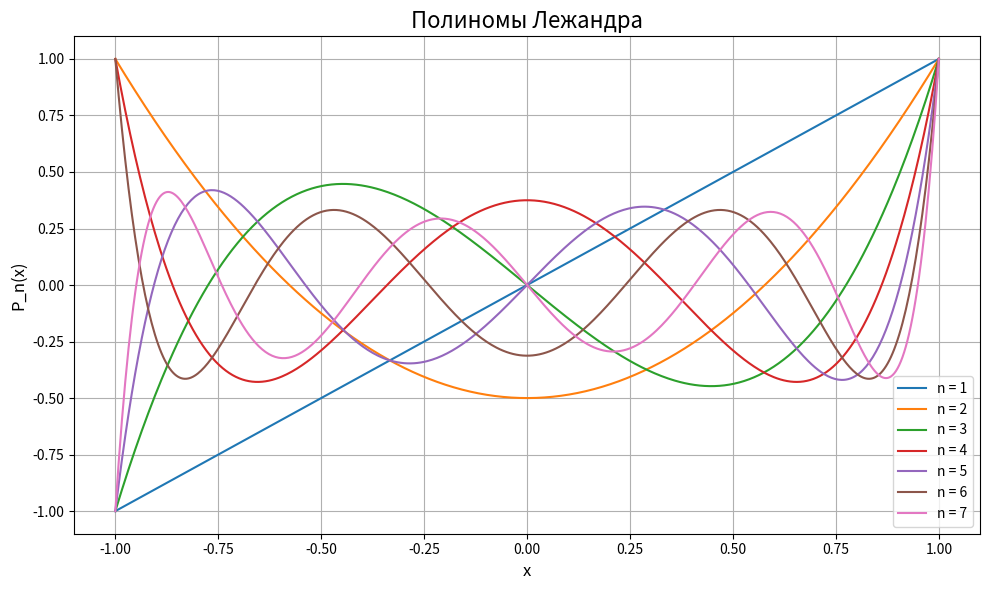

Write the Python code that produced this figure.
import numpy as np
import matplotlib.pyplot as plt
from scipy.special import legendre

x = np.linspace(-1, 1, 500)

plt.figure(figsize=(10, 6))

for n in range(1, 8):
    Pn = legendre(n)
    y = Pn(x)
    plt.plot(x, y, label=f'n = {n}')

plt.title('Полиномы Лежандра', fontsize=16)
plt.xlabel('x', fontsize=12)
plt.ylabel('P_n(x)', fontsize=12)
plt.grid(True)
plt.legend(loc='best')

plt.tight_layout()
plt.show()
